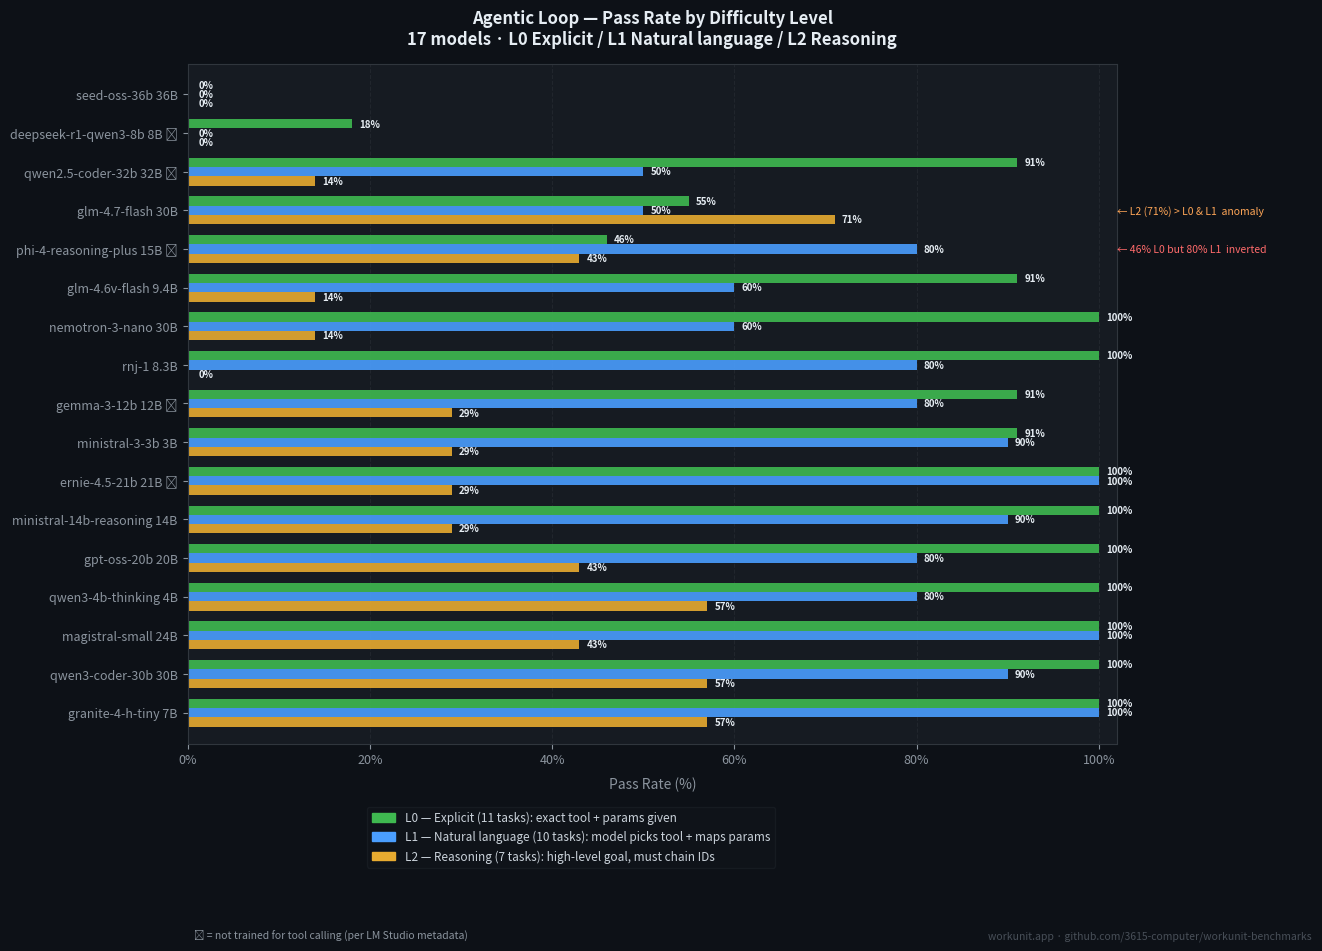

The script that saved this image:
"""
Graph 2: L0 / L1 / L2 pass rates (agentic loop) — grouped bars per model.
Hero image for reddit_post_AIToolsPerformance.md
"""

import matplotlib
matplotlib.use("Agg")
import matplotlib.pyplot as plt
import matplotlib.patches as mpatches
import numpy as np

# Data: (label, L0, L1, L2, tool_trained)
# Sorted by AG Overall descending
models = [
    ("granite-4-h-tiny 7B",         100, 100, 57, True),
    ("qwen3-coder-30b 30B",         100,  90, 57, True),
    ("magistral-small 24B",         100, 100, 43, True),
    ("qwen3-4b-thinking 4B",        100,  80, 57, True),
    ("gpt-oss-20b 20B",             100,  80, 43, True),
    ("ministral-14b-reasoning 14B", 100,  90, 29, True),
    ("ernie-4.5-21b 21B ✗",         100, 100, 29, False),
    ("ministral-3-3b 3B",            91,  90, 29, True),
    ("gemma-3-12b 12B ✗",            91,  80, 29, False),
    ("rnj-1 8.3B",                  100,  80,  0, True),
    ("nemotron-3-nano 30B",         100,  60, 14, True),
    ("glm-4.6v-flash 9.4B",          91,  60, 14, True),
    ("phi-4-reasoning-plus 15B ✗",   46,  80, 43, False),
    ("glm-4.7-flash 30B",            55,  50, 71, True),
    ("qwen2.5-coder-32b 32B ✗",      91,  50, 14, False),
    ("deepseek-r1-qwen3-8b 8B ✗",    18,   0,  0, False),
    ("seed-oss-36b 36B",              0,   0,  0, True),
]

labels     = [m[0] for m in models]
l0_vals    = [m[1] for m in models]
l1_vals    = [m[2] for m in models]
l2_vals    = [m[3] for m in models]
tool_flags = [m[4] for m in models]

n = len(models)
y = np.arange(n)
bar_h = 0.24

fig, ax = plt.subplots(figsize=(13, 10))
fig.patch.set_facecolor("#0d1117")
ax.set_facecolor("#161b22")
# Bottom margin: enough for legend (3 rows) + footnote
# Right margin: enough for inline annotations
plt.subplots_adjust(bottom=0.20, right=0.84)

C_L0 = "#3fb950"   # green
C_L1 = "#4a9eff"   # blue
C_L2 = "#e8ab30"   # amber

bars_l0 = ax.barh(y + bar_h,  l0_vals, bar_h, color=C_L0, alpha=0.90)
bars_l1 = ax.barh(y,          l1_vals, bar_h, color=C_L1, alpha=0.90)
bars_l2 = ax.barh(y - bar_h,  l2_vals, bar_h, color=C_L2, alpha=0.90)

# Value labels — always shown including 0%, bold
for bars, vals in [(bars_l0, l0_vals), (bars_l1, l1_vals), (bars_l2, l2_vals)]:
    for bar, val in zip(bars, vals):
        x = val + 0.8 if val > 0 else 1.2
        ax.text(x, bar.get_y() + bar.get_height()/2,
                f"{val}%", va="center", ha="left", fontsize=7,
                color="#e6edf3", fontweight="bold")

# Inline annotations — no arrows, placed in the right margin at the model's row
glm47_idx = next(i for i, m in enumerate(models) if "glm-4.7" in m[0])
phi_idx   = next(i for i, m in enumerate(models) if "phi-4"   in m[0])

for ypos, txt, col in [
    (glm47_idx, "← L2 (71%) > L0 & L1  anomaly", "#ffa657"),
    (phi_idx,   "← 46% L0 but 80% L1  inverted",  "#ff6b6b"),
]:
    t = ax.text(102, ypos, txt, va="center", ha="left", fontsize=7.5, color=col)
    t.set_clip_on(False)

ax.set_yticks(y)
ax.set_yticklabels(labels, fontsize=8.5, color="#c9d1d9")
for tick, flag in zip(ax.get_yticklabels(), tool_flags):
    if not flag:
        tick.set_color("#8b949e")

ax.set_xlabel("Pass Rate (%)", fontsize=10, color="#8b949e", labelpad=8)
ax.set_title("Agentic Loop — Pass Rate by Difficulty Level\n"
             "17 models · L0 Explicit / L1 Natural language / L2 Reasoning",
             fontsize=12, color="#e6edf3", pad=14, fontweight="bold")

ax.set_xlim(0, 102)
ax.set_ylim(-0.8, n - 0.2)
ax.xaxis.set_major_formatter(plt.FuncFormatter(lambda x, _: f"{int(x)}%"))
ax.tick_params(colors="#8b949e", labelsize=9)
for spine in ax.spines.values():
    spine.set_edgecolor("#30363d")
ax.xaxis.grid(True, color="#21262d", linewidth=0.8, linestyle="--")
ax.set_axisbelow(True)

# Legend placed below chart via fig.legend, well clear of x-axis label
patches = [
    mpatches.Patch(color=C_L0, label="L0 — Explicit (11 tasks): exact tool + params given"),
    mpatches.Patch(color=C_L1, label="L1 — Natural language (10 tasks): model picks tool + maps params"),
    mpatches.Patch(color=C_L2, label="L2 — Reasoning (7 tasks): high-level goal, must chain IDs"),
]
fig.legend(handles=patches, loc="lower center", bbox_to_anchor=(0.42, 0.07),
           ncol=1, fontsize=8.5, framealpha=0.25, edgecolor="#30363d",
           facecolor="#161b22", labelcolor="#c9d1d9")

fig.text(0.13, 0.005, "✗ = not trained for tool calling (per LM Studio metadata)",
         ha="left", fontsize=7.5, color="#8b949e", style="italic")
fig.text(0.99, 0.005, "workunit.app · github.com/3615-computer/workunit-benchmarks",
         ha="right", fontsize=7.5, color="#484f58", style="italic")

output = "graph2_level_breakdown_agentic.png"
plt.savefig(output, dpi=150, bbox_inches="tight", facecolor=fig.get_facecolor())
print(f"Saved: {output}")
